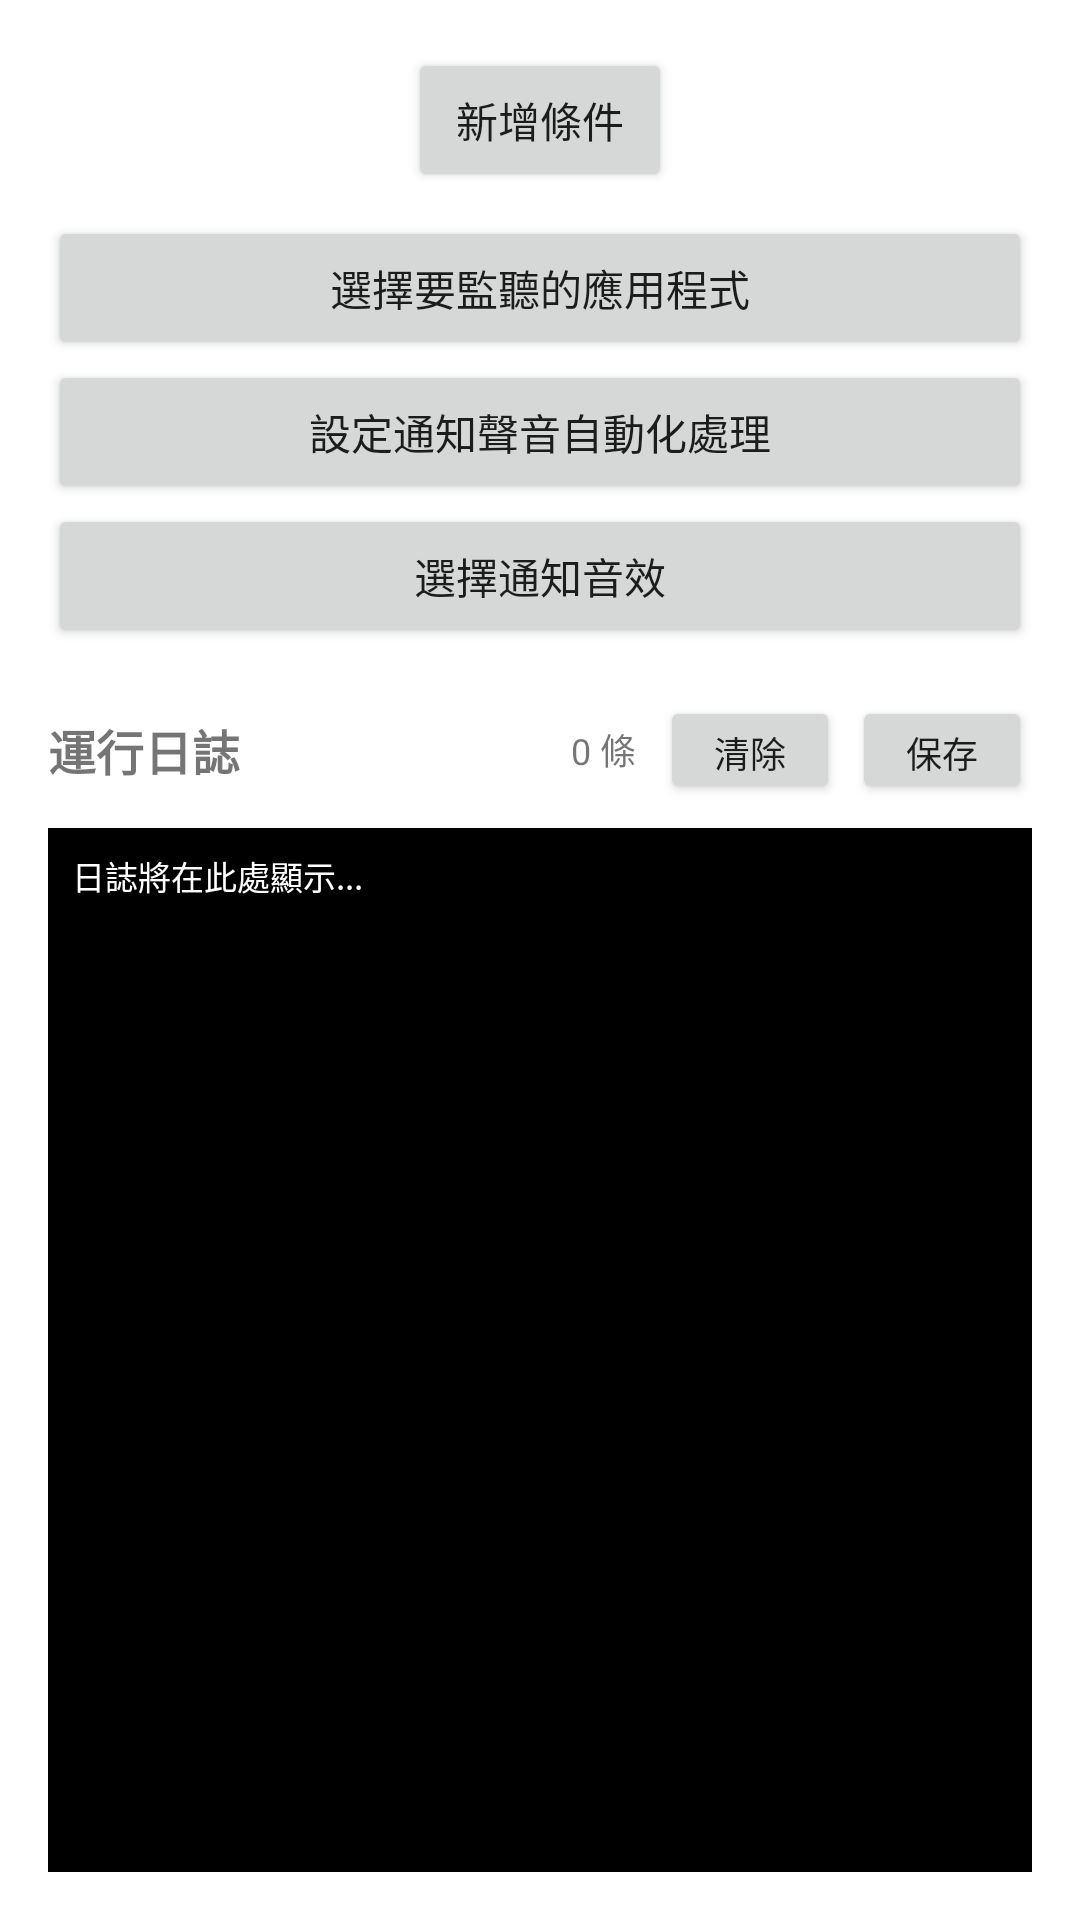

Reconstruct the res/layout file that produces this screen, plus the resources it refers to.
<!-- AndroidManifest.xml: application theme Theme.Notification_me -->
<!-- res/layout/activity_main.xml -->
<?xml version="1.0" encoding="utf-8"?>
<androidx.constraintlayout.widget.ConstraintLayout xmlns:android="http://schemas.android.com/apk/res/android"
    xmlns:app="http://schemas.android.com/apk/res-auto"
    xmlns:tools="http://schemas.android.com/tools"
    android:id="@+id/parentView"
    android:layout_width="match_parent"
    android:layout_height="match_parent"
    android:orientation="vertical"
    android:padding="16dp"
    tools:context=".MainActivity">

    <androidx.recyclerview.widget.RecyclerView
        android:id="@+id/recyclerViewCondition"
        android:layout_width="0dp"
        android:layout_height="wrap_content"
        app:layout_constrainedHeight="true"
        app:layout_constraintBottom_toTopOf="@+id/btnAdd"
        app:layout_constraintEnd_toEndOf="parent"
        app:layout_constraintStart_toStartOf="parent"
        app:layout_constraintTop_toTopOf="parent"
        app:layout_constraintVertical_bias="0"
        app:layout_constraintVertical_chainStyle="packed"
        tools:itemCount="2"
        tools:listitem="@layout/item_condition" />

    <androidx.appcompat.widget.AppCompatButton
        android:id="@+id/btnAdd"
        android:layout_width="wrap_content"
        android:layout_height="wrap_content"
        android:layout_marginBottom="8dp"
        android:text="新增條件"
        app:layout_constraintBottom_toTopOf="@+id/btnPickApp"
        app:layout_constraintEnd_toEndOf="parent"
        app:layout_constraintStart_toStartOf="parent"
        app:layout_constraintTop_toBottomOf="@+id/recyclerViewCondition" />

    <androidx.appcompat.widget.AppCompatButton
        android:id="@+id/btnPickApp"
        android:layout_width="0dp"
        android:layout_height="wrap_content"
        android:text="選擇要監聽的應用程式"
        app:layout_constraintBottom_toTopOf="@+id/btnSetNotificationVolume"
        app:layout_constraintEnd_toEndOf="parent"
        app:layout_constraintStart_toStartOf="parent"
        app:layout_constraintTop_toBottomOf="@+id/btnAdd" />

    <androidx.appcompat.widget.AppCompatButton
        android:id="@+id/btnSetNotificationVolume"
        android:layout_width="match_parent"
        android:layout_height="wrap_content"
        android:text="設定通知聲音自動化處理"
        app:layout_constraintBottom_toTopOf="@+id/btnSetNotificationSound"
        app:layout_constraintEnd_toEndOf="parent"
        app:layout_constraintStart_toStartOf="parent"
        app:layout_constraintTop_toBottomOf="@id/btnPickApp" />

    <androidx.appcompat.widget.AppCompatButton
        android:id="@+id/btnSetNotificationSound"
        android:layout_width="match_parent"
        android:layout_height="wrap_content"
        android:text="選擇通知音效"
        app:layout_constraintBottom_toTopOf="@+id/logSection"
        app:layout_constraintEnd_toEndOf="parent"
        app:layout_constraintStart_toStartOf="parent"
        app:layout_constraintTop_toBottomOf="@id/btnSetNotificationVolume" />

    
    <LinearLayout
        android:id="@+id/logSection"
        android:layout_width="match_parent"
        android:layout_height="0dp"
        android:layout_marginTop="16dp"
        android:orientation="vertical"
        app:layout_constraintBottom_toBottomOf="parent"
        app:layout_constraintEnd_toEndOf="parent"
        app:layout_constraintStart_toStartOf="parent"
        app:layout_constraintTop_toBottomOf="@id/btnSetNotificationSound">

        
        <LinearLayout
            android:layout_width="match_parent"
            android:layout_height="wrap_content"
            android:orientation="horizontal"
            android:gravity="center_vertical"
            android:layout_marginBottom="8dp">

            <TextView
                android:layout_width="0dp"
                android:layout_height="wrap_content"
                android:layout_weight="1"
                android:text="運行日誌"
                android:textSize="16sp"
                android:textStyle="bold" />

            <TextView
                android:id="@+id/tvLogCount"
                android:layout_width="wrap_content"
                android:layout_height="wrap_content"
                android:text="0 條"
                android:textSize="12sp"
                android:layout_marginEnd="8dp" />

            <Button
                android:id="@+id/btnClearLogs"
                android:layout_width="wrap_content"
                android:layout_height="36dp"
                android:minHeight="36dp"
                android:minWidth="60dp"
                android:text="清除"
                android:textSize="12sp"
                android:layout_marginEnd="4dp"
                android:paddingStart="8dp"
                android:paddingEnd="8dp"
                style="?android:attr/buttonStyleSmall" />

            <Button
                android:id="@+id/btnSaveLogs"
                android:layout_width="wrap_content"
                android:layout_height="36dp"
                android:minHeight="36dp"
                android:minWidth="60dp"
                android:text="保存"
                android:textSize="12sp"
                android:paddingStart="8dp"
                android:paddingEnd="8dp"
                style="?android:attr/buttonStyleSmall" />

        </LinearLayout>

        
        <ScrollView
            android:id="@+id/scrollViewLogs"
            android:layout_width="match_parent"
            android:layout_height="0dp"
            android:layout_weight="1"
            android:background="@android:color/black"
            android:padding="8dp">

            <TextView
                android:id="@+id/tvLogs"
                android:layout_width="match_parent"
                android:layout_height="wrap_content"
                android:text="日誌將在此處顯示..."
                android:textColor="@android:color/white"
                android:textSize="11sp"
                android:fontFamily="monospace"
                android:textIsSelectable="true"
                android:lineSpacingExtra="1dp" />

        </ScrollView>

    </LinearLayout>
</androidx.constraintlayout.widget.ConstraintLayout>
<!-- res/layout/item_condition.xml (included above) -->
<?xml version="1.0" encoding="utf-8"?>
<androidx.constraintlayout.widget.ConstraintLayout xmlns:android="http://schemas.android.com/apk/res/android"
    xmlns:app="http://schemas.android.com/apk/res-auto"
    android:layout_width="match_parent"
    android:layout_height="wrap_content">

    <EditText
        android:id="@+id/etCondition"
        android:layout_width="0dp"
        android:layout_height="wrap_content"
        android:hint="請輸入條件"
        android:imeOptions="actionDone"
        android:inputType="text"
        app:layout_constraintEnd_toStartOf="@+id/imgRemove"
        app:layout_constraintStart_toStartOf="parent"
        app:layout_constraintTop_toTopOf="parent" />

    <ImageView
        android:id="@+id/imgRemove"
        android:layout_width="wrap_content"
        android:layout_height="wrap_content"
        android:src="@android:drawable/ic_menu_delete"
        app:layout_constraintBottom_toBottomOf="@+id/etCondition"
        app:layout_constraintEnd_toEndOf="parent"
        app:layout_constraintTop_toTopOf="@+id/etCondition" />
</androidx.constraintlayout.widget.ConstraintLayout>
<!-- resources referenced by this layout -->
<resources>
  <style name="Theme.Notification_me" parent="Theme.MaterialComponents.DayNight.DarkActionBar">
          
          <item name="colorPrimary">@color/purple_500</item>
          <item name="colorPrimaryVariant">@color/purple_700</item>
          <item name="colorOnPrimary">@color/white</item>
          
          <item name="colorSecondary">@color/teal_200</item>
          <item name="colorSecondaryVariant">@color/teal_700</item>
          <item name="colorOnSecondary">@color/black</item>
          
          <item name="android:statusBarColor" tools:targetApi="l">?attr/colorPrimaryVariant</item>
          
      </style>
  <color name="purple_500">#FF6200EE</color>
  <color name="purple_700">#FF3700B3</color>
  <color name="white">#FFFFFFFF</color>
  <color name="teal_200">#FF03DAC5</color>
  <color name="teal_700">#FF018786</color>
  <color name="black">#FF000000</color>
</resources>
